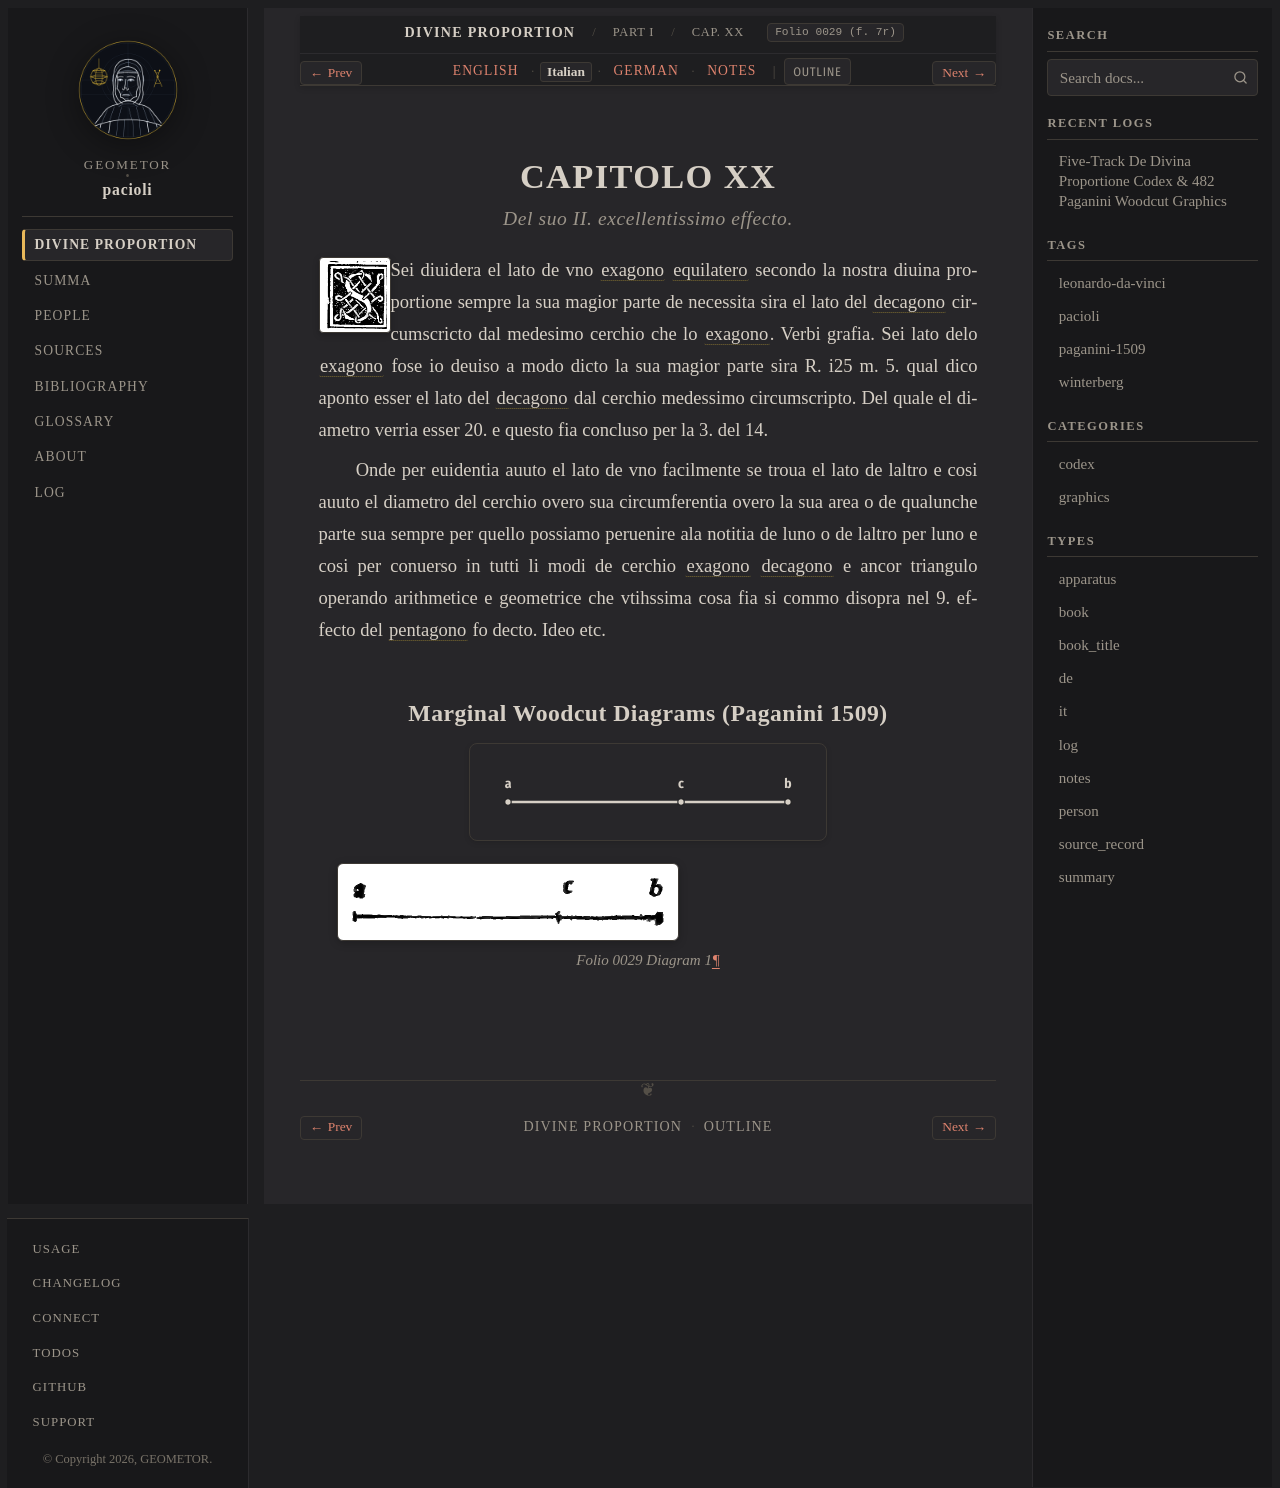

repository: geometor/pacioli · page: de_divina_proportione/compendio/cap_20/it.html · generator: sphinx

:type: it
:tracks: English: index | Italian: it | German: de | Notes: notes
:layout: book
:canonical_id: Cap. XX
:folio: 0029 (f. 7r)

.. _compendio-cap_20-it:

CAPITOLO XX
===========

.. rubric:: Del suo II. excellentissimo effecto.

.. folio:: 0029 (f. 7r)
   :initial: 0029.c2.png

Sei diuidera el lato de vno :term:`exagono <exagono>` :term:`equilatero <equilatero>` secondo la nostra diuina proportione sempre la sua magior parte de necessita sira el lato del :term:`decagono <decagono>` circumscricto dal medesimo cerchio che lo :term:`exagono <exagono>`. Verbi grafia. Sei lato delo :term:`exagono <exagono>` fose io deuiso a modo dicto la sua magior parte sira R. i25 m. 5. qual dico aponto esser el lato del :term:`decagono <decagono>` dal cerchio medessimo circumscripto. Del quale el diametro verria esser 20. e questo fia concluso per la 3. del 14.

Onde per euidentia auuto el lato de vno facilmente se troua el lato de laltro e cosi auuto el diametro del cerchio overo sua circumferentia overo la sua area o de qualunche parte sua sempre per quello possiamo peruenire ala notitia de luno o de laltro per luno e cosi per conuerso in tutti li modi de cerchio :term:`exagono <exagono>` :term:`decagono <decagono>` e ancor triangulo operando arithmetice e geometrice che vtihssima cosa fia si commo disopra nel 9. effecto del :term:`pentagono <pentagono>` fo decto. Ideo etc.

Marginal Woodcut Diagrams (Paganini 1509)
-----------------------------------------

.. picture:: 0029.g1.svg
   :alt: Calibrated vector diagram for 0029.g1.png

.. figure:: 0029.g1.png
   :align: center

   Folio 0029 Diagram 1
